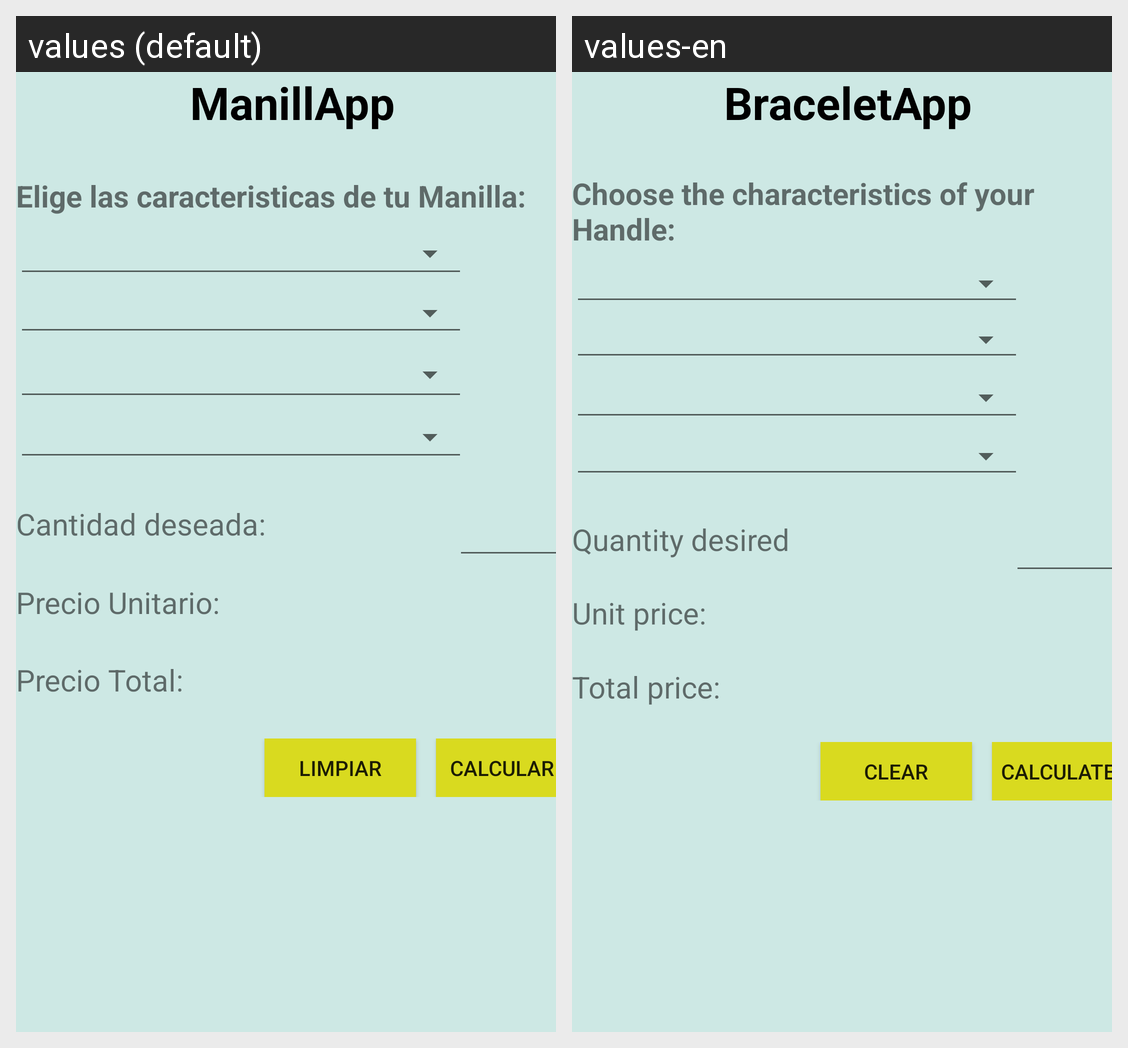

Locale-by-locale string values for the Android screen shown in this grid:
Android screen res/layout/activity_principal.xml rendered under 2 locales, left to right: values (default), values-en. Device: Nexus 5 (rendered at 1080×1920; each locale shown at half size, 540×960, under a caption strip naming it); theme AppTheme.
Strings drawn on this screen, with the default value and each locale's value (text and hints the layout hard-codes, and strings that could not be matched under every locale, appear in the picture but are not listed):

titulo
  values: ManillApp
  values-en: BraceletApp

mensaje1
  values: Elige las caracteristicas de tu Manilla:
  values-en: Choose the characteristics of your Handle:

mensaje2
  values: Cantidad deseada:
  values-en: Quantity desired

precioUnitario
  values: Precio Unitario:
  values-en: Unit price:

precioTotal
  values: Precio Total:
  values-en: Total price:

limpiar
  values: Limpiar
  values-en: Clear

calcular
  values: Calcular
  values-en: Calculate
